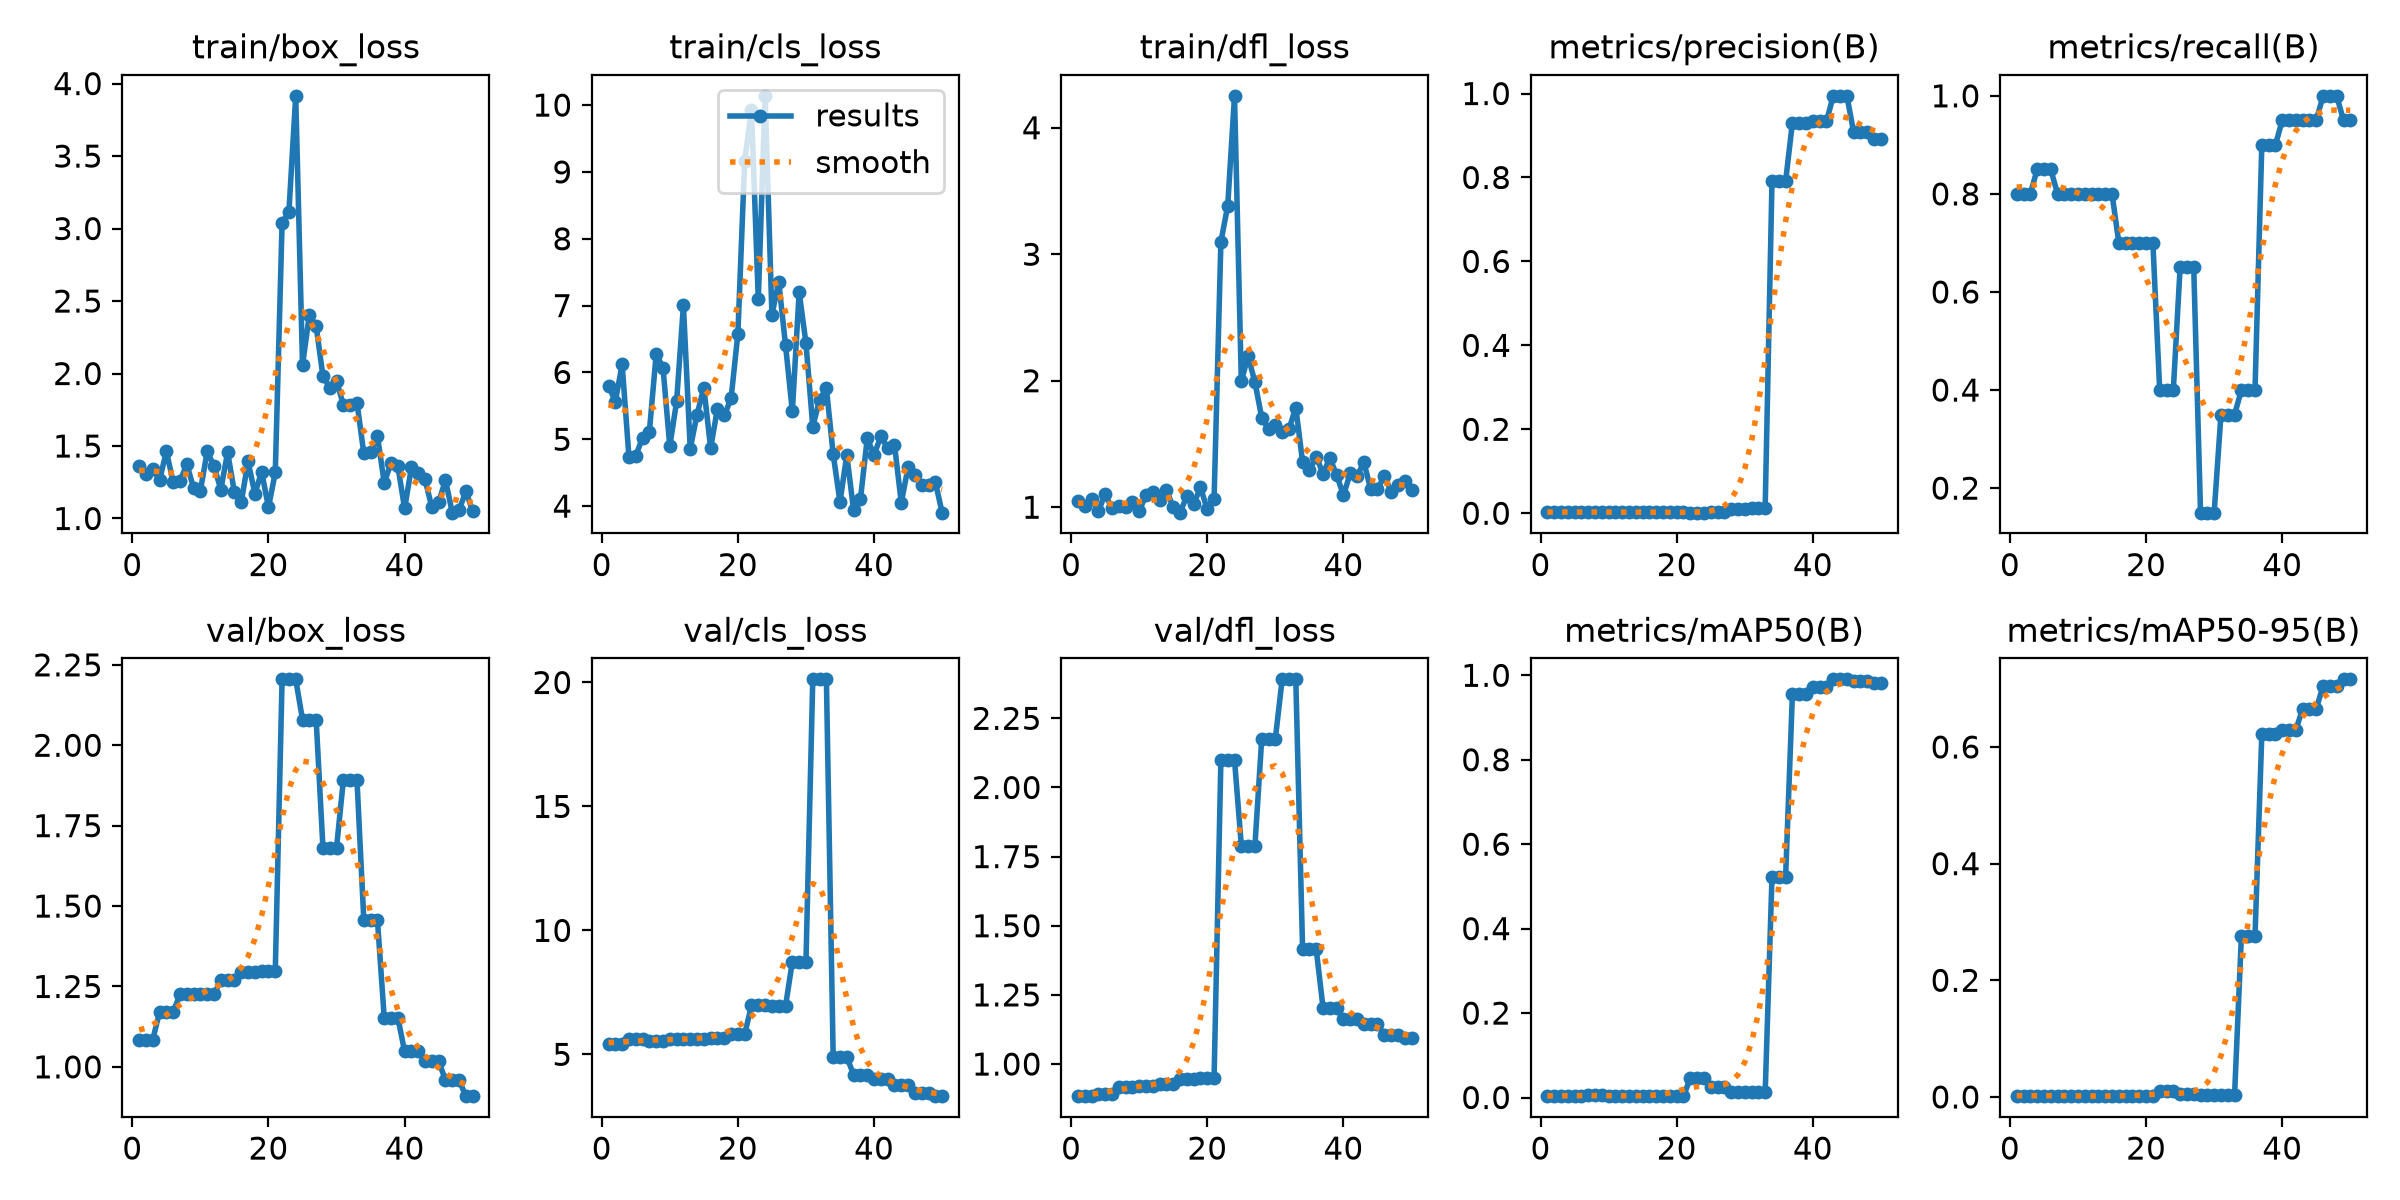

The data file committed next to this chart (first rows):
epoch, time, train/box_loss, train/cls_loss, train/dfl_loss, metrics/precision(B), metrics/recall(B), metrics/mAP50(B), metrics/mAP50-95(B), val/box_loss, val/cls_loss, val/dfl_loss, lr/pg0, lr/pg1, lr/pg2
1, 5.444, 1.36, 5.802, 1.05, 0.00267, 0.8, 0.0035, 0.00217, 1.084, 5.406, 0.8838, 0.0005333, 0.0005333, 0.0005333
2, 6.346, 1.308, 5.563, 1.01, 0.00267, 0.8, 0.0035, 0.00217, 1.084, 5.406, 0.8838, 0.001176, 0.001176, 0.001176
3, 7.096, 1.345, 6.121, 1.065, 0.00267, 0.8, 0.0035, 0.00217, 1.084, 5.406, 0.8838, 0.001793, 0.001793, 0.001793
4, 7.957, 1.265, 4.734, 0.9686, 0.00283, 0.85, 0.0047, 0.00224, 1.171, 5.63, 0.8929, 0.001881, 0.001881, 0.001881
5, 8.827, 1.462, 4.753, 1.103, 0.00283, 0.85, 0.0047, 0.00224, 1.171, 5.63, 0.8929, 0.001842, 0.001842, 0.001842
6, 9.696, 1.254, 5.024, 0.9906, 0.00283, 0.85, 0.0047, 0.00224, 1.171, 5.63, 0.8929, 0.001802, 0.001802, 0.001802
7, 10.55, 1.255, 5.115, 1.006, 0.00267, 0.8, 0.00503, 0.00203, 1.225, 5.542, 0.9171, 0.001762, 0.001762, 0.001762
8, 11.4, 1.376, 6.274, 0.9997, 0.00267, 0.8, 0.00503, 0.00203, 1.225, 5.542, 0.9171, 0.001723, 0.001723, 0.001723
9, 12.24, 1.209, 6.073, 1.044, 0.00267, 0.8, 0.00503, 0.00203, 1.225, 5.542, 0.9171, 0.001683, 0.001683, 0.001683
10, 13.05, 1.192, 4.895, 0.9722, 0.00267, 0.8, 0.00426, 0.00162, 1.225, 5.624, 0.9222, 0.001644, 0.001644, 0.001644
11, 13.88, 1.463, 5.567, 1.093, 0.00267, 0.8, 0.00426, 0.00162, 1.225, 5.624, 0.9222, 0.001604, 0.001604, 0.001604
12, 14.7, 1.36, 7.003, 1.123, 0.00267, 0.8, 0.00426, 0.00162, 1.225, 5.624, 0.9222, 0.001564, 0.001564, 0.001564
13, 15.48, 1.2, 4.858, 1.06, 0.00267, 0.8, 0.00319, 0.00151, 1.269, 5.617, 0.9289, 0.001525, 0.001525, 0.001525
14, 16.22, 1.456, 5.37, 1.135, 0.00267, 0.8, 0.00319, 0.00151, 1.269, 5.617, 0.9289, 0.001485, 0.001485, 0.001485
15, 16.98, 1.179, 5.771, 1, 0.00267, 0.8, 0.00319, 0.00151, 1.269, 5.617, 0.9289, 0.001446, 0.001446, 0.001446
16, 17.67, 1.112, 4.868, 0.9568, 0.00233, 0.7, 0.00383, 0.00165, 1.294, 5.664, 0.9441, 0.001406, 0.001406, 0.001406
17, 18.36, 1.393, 5.459, 1.089, 0.00233, 0.7, 0.00383, 0.00165, 1.294, 5.664, 0.9441, 0.001366, 0.001366, 0.001366
18, 19.11, 1.172, 5.356, 1.024, 0.00233, 0.7, 0.00383, 0.00165, 1.294, 5.664, 0.9441, 0.001327, 0.001327, 0.001327
19, 19.8, 1.322, 5.612, 1.156, 0.00233, 0.7, 0.00334, 0.0014, 1.299, 5.81, 0.95, 0.001287, 0.001287, 0.001287
20, 20.49, 1.077, 6.577, 0.9835, 0.00233, 0.7, 0.00334, 0.0014, 1.299, 5.81, 0.95, 0.001248, 0.001248, 0.001248
21, 21.18, 1.318, 9.168, 1.068, 0.00233, 0.7, 0.00334, 0.0014, 1.299, 5.81, 0.95, 0.001208, 0.001208, 0.001208
22, 22.2, 3.039, 9.925, 3.099, 0.00133, 0.4, 0.04554, 0.00983, 2.205, 6.975, 2.1, 0.001168, 0.001168, 0.001168
23, 23.22, 3.114, 7.091, 3.382, 0.00133, 0.4, 0.04554, 0.00983, 2.205, 6.975, 2.1, 0.001129, 0.001129, 0.001129
24, 24.21, 3.915, 10.14, 4.252, 0.00133, 0.4, 0.04554, 0.00983, 2.205, 6.975, 2.1, 0.001089, 0.001089, 0.001089
25, 24.98, 2.058, 6.863, 1.997, 0.00217, 0.65, 0.02598, 0.00509, 2.08, 6.947, 1.79, 0.00105, 0.00105, 0.00105
26, 25.75, 2.403, 7.355, 2.195, 0.00217, 0.65, 0.02598, 0.00509, 2.08, 6.947, 1.79, 0.00101, 0.00101, 0.00101
27, 26.54, 2.326, 6.408, 1.987, 0.00217, 0.65, 0.02598, 0.00509, 2.08, 6.947, 1.79, 0.0009704, 0.0009704, 0.0009704
28, 27.28, 1.983, 5.417, 1.708, 0.01079, 0.15, 0.01281, 0.00423, 1.682, 8.74, 2.177, 0.0009308, 0.0009308, 0.0009308
29, 28.03, 1.902, 7.204, 1.616, 0.01079, 0.15, 0.01281, 0.00423, 1.682, 8.74, 2.177, 0.0008912, 0.0008912, 0.0008912
30, 28.85, 1.949, 6.436, 1.651, 0.01079, 0.15, 0.01281, 0.00423, 1.682, 8.74, 2.177, 0.0008516, 0.0008516, 0.0008516
31, 29.59, 1.784, 5.191, 1.595, 0.01362, 0.35, 0.01193, 0.00412, 1.892, 20.13, 2.391, 0.000812, 0.000812, 0.000812
32, 30.32, 1.782, 5.588, 1.617, 0.01362, 0.35, 0.01193, 0.00412, 1.892, 20.13, 2.391, 0.0007724, 0.0007724, 0.0007724
33, 31.05, 1.799, 5.766, 1.788, 0.01362, 0.35, 0.01193, 0.00412, 1.892, 20.13, 2.391, 0.0007328, 0.0007328, 0.0007328
34, 31.78, 1.45, 4.774, 1.358, 0.7911, 0.4, 0.5222, 0.2757, 1.458, 4.888, 1.415, 0.0006932, 0.0006932, 0.0006932
35, 32.54, 1.457, 4.065, 1.291, 0.7911, 0.4, 0.5222, 0.2757, 1.458, 4.888, 1.415, 0.0006536, 0.0006536, 0.0006536
36, 33.26, 1.57, 4.766, 1.4, 0.7911, 0.4, 0.5222, 0.2757, 1.458, 4.888, 1.415, 0.000614, 0.000614, 0.000614
37, 33.98, 1.247, 3.937, 1.266, 0.9305, 0.9, 0.9559, 0.6215, 1.153, 4.185, 1.204, 0.0005744, 0.0005744, 0.0005744
38, 34.69, 1.382, 4.102, 1.388, 0.9305, 0.9, 0.9559, 0.6215, 1.153, 4.185, 1.204, 0.0005348, 0.0005348, 0.0005348
39, 35.51, 1.361, 5.013, 1.257, 0.9305, 0.9, 0.9559, 0.6215, 1.153, 4.185, 1.204, 0.0004952, 0.0004952, 0.0004952
40, 36.24, 1.069, 4.765, 1.094, 0.9334, 0.95, 0.9732, 0.6297, 1.048, 4.02, 1.163, 0.0004556, 0.0004556, 0.0004556
41, 37.43, 1.354, 5.044, 1.268, 0.9334, 0.95, 0.9732, 0.6297, 1.048, 4.02, 1.163, 0.000416, 0.000416, 0.000416
42, 38.17, 1.313, 4.867, 1.244, 0.9334, 0.95, 0.9732, 0.6297, 1.048, 4.02, 1.163, 0.0003764, 0.0003764, 0.0003764
43, 38.9, 1.269, 4.919, 1.358, 0.9945, 0.95, 0.9905, 0.6653, 1.018, 3.782, 1.144, 0.0003368, 0.0003368, 0.0003368
44, 39.59, 1.076, 4.053, 1.141, 0.9945, 0.95, 0.9905, 0.6653, 1.018, 3.782, 1.144, 0.0002972, 0.0002972, 0.0002972
45, 40.3, 1.113, 4.58, 1.14, 0.9945, 0.95, 0.9905, 0.6653, 1.018, 3.782, 1.144, 0.0002576, 0.0002576, 0.0002576
46, 40.99, 1.265, 4.458, 1.249, 0.9073, 1, 0.9859, 0.7047, 0.9583, 3.428, 1.106, 0.000218, 0.000218, 0.000218
47, 41.69, 1.04, 4.31, 1.124, 0.9073, 1, 0.9859, 0.7047, 0.9583, 3.428, 1.106, 0.0001784, 0.0001784, 0.0001784
48, 42.4, 1.06, 4.314, 1.175, 0.9073, 1, 0.9859, 0.7047, 0.9583, 3.428, 1.106, 0.0001388, 0.0001388, 0.0001388
49, 43.27, 1.187, 4.363, 1.205, 0.8923, 0.95, 0.9817, 0.7159, 0.9089, 3.313, 1.094, 9.92e-05, 9.92e-05, 9.92e-05
50, 43.96, 1.051, 3.902, 1.14, 0.8923, 0.95, 0.9817, 0.7159, 0.9089, 3.313, 1.094, 5.96e-05, 5.96e-05, 5.96e-05
